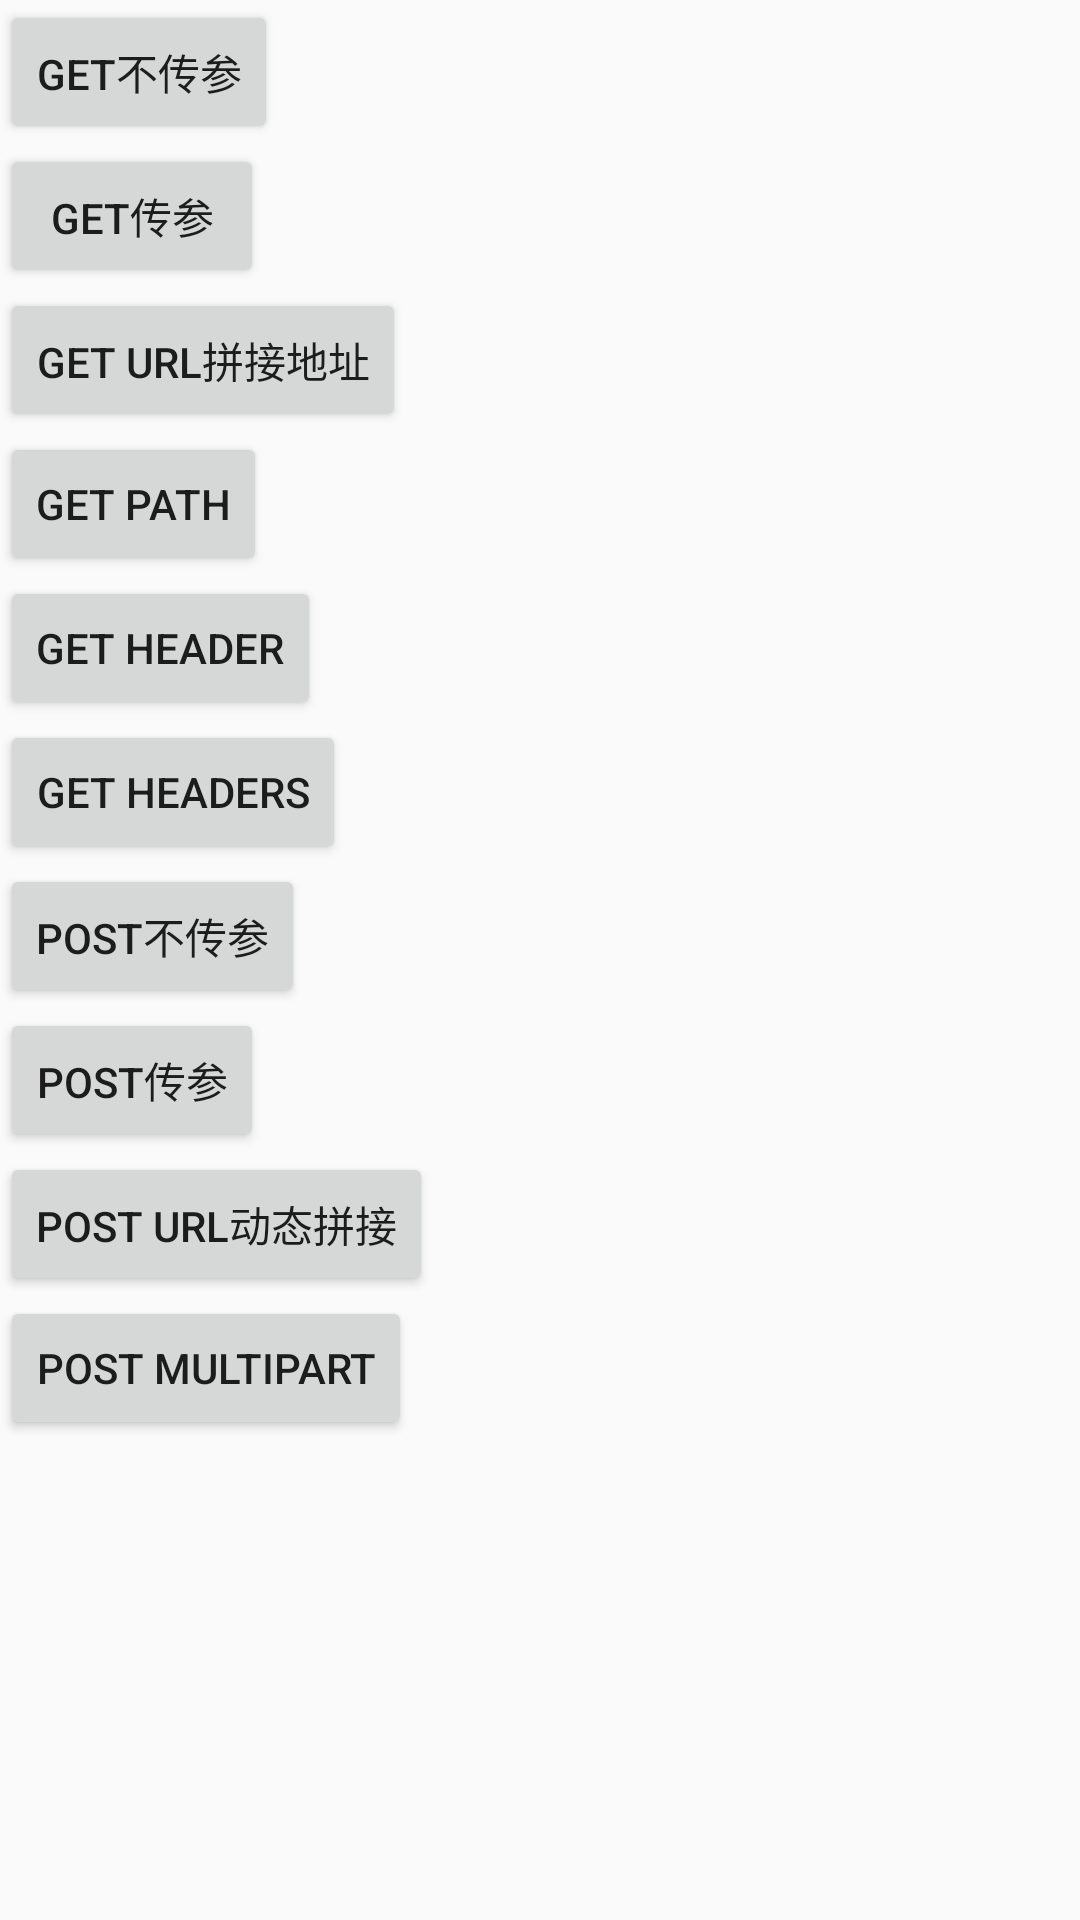

Write the Android layout XML for this screen, with the resource values it uses.
<!-- AndroidManifest.xml: application theme AppTheme -->
<!-- res/layout/activity_button_thirteen.xml -->
<?xml version="1.0" encoding="utf-8"?>
<LinearLayout xmlns:android="http://schemas.android.com/apk/res/android"
    xmlns:app="http://schemas.android.com/apk/res-auto"
    xmlns:tools="http://schemas.android.com/tools"
    android:layout_width="match_parent"
    android:layout_height="match_parent"
    android:orientation="vertical"
    tools:context=".activity.ButtonThirteenActivity">

    <Button
        android:id="@+id/btn_get1"
        android:layout_width="wrap_content"
        android:layout_height="wrap_content"
        android:text="get不传参"/>

    <Button
        android:id="@+id/btn_get2"
        android:layout_width="wrap_content"
        android:layout_height="wrap_content"
        android:text="get传参"/>
    <Button
        android:id="@+id/btn_get3"
        android:layout_width="wrap_content"
        android:layout_height="wrap_content"
        android:text="get url拼接地址"/>

    <Button
        android:id="@+id/btn_get4"
        android:layout_width="wrap_content"
        android:layout_height="wrap_content"
        android:text="get path"/>

    <Button
        android:id="@+id/btn_get5"
        android:layout_width="wrap_content"
        android:layout_height="wrap_content"
        android:text="get header"/>

    <Button
        android:id="@+id/btn_get6"
        android:layout_width="wrap_content"
        android:layout_height="wrap_content"
        android:text="get headers"/>

    <Button
        android:id="@+id/btn_post1"
        android:layout_width="wrap_content"
        android:layout_height="wrap_content"
        android:text="post不传参"/>
    <Button
        android:id="@+id/btn_post2"
        android:layout_width="wrap_content"
        android:layout_height="wrap_content"
        android:text="post传参"/>
    <Button
        android:id="@+id/btn_post3"
        android:layout_width="wrap_content"
        android:layout_height="wrap_content"
        android:text="post url动态拼接"/>
    <Button
        android:id="@+id/btn_post4"
        android:layout_width="wrap_content"
        android:layout_height="wrap_content"
        android:text="post Multipart"/>

</LinearLayout>
<!-- resources referenced by this layout -->
<resources>
  <style name="AppTheme" parent="Theme.AppCompat.Light.NoActionBar">
          
          <item name="colorPrimary">@color/colorPrimary</item>
          <item name="colorPrimaryDark">@color/colorPrimaryDark</item>
          <item name="colorAccent">@color/colorAccent</item>
      </style>
  <color name="colorPrimary">#008577</color>
  <color name="colorPrimaryDark">#00574B</color>
  <color name="colorAccent">#D81B60</color>
</resources>
